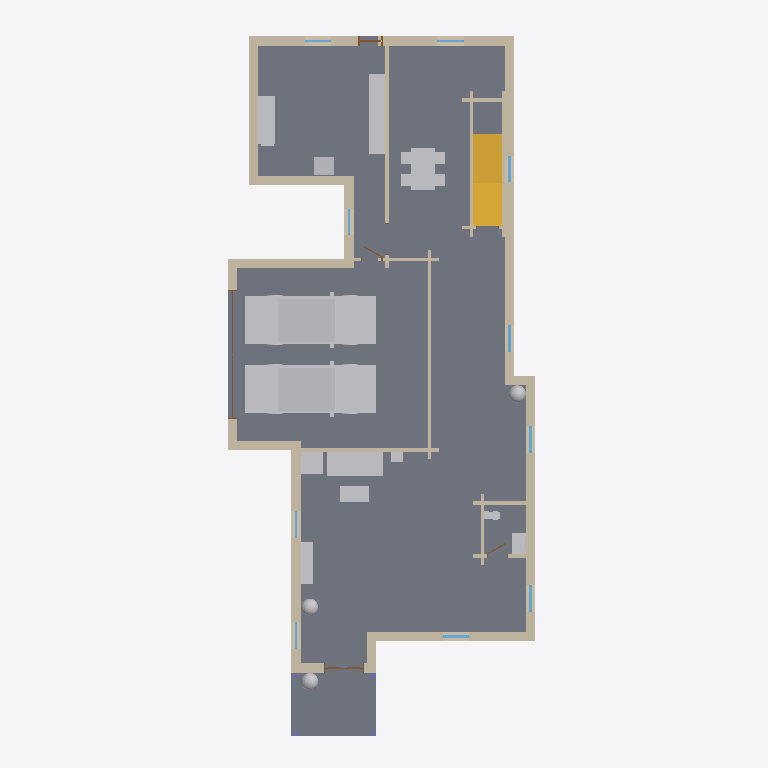
Plan cut of the same IFC building model at storey 'Level 1' (level 0.30 m, cut at 1.70 m), seen from above with north up, elements coloured by IFC class: 31 walls (beige), 16 other elements (light grey), 15 stairs (yellow), 10 windows (light blue), 5 doors (brown), 2 slabs (grey). Cut surfaces are drawn darker.
Extent 12.0 m × 26.8 m × 7.7 m (x, y, z). Storeys (2): Level 1 at 0.30 m; Level 2 at 3.50 m. Elements (179): 78 IfcWall, 33 IfcFurnishingElement, 25 IfcWindow, 15 IfcStair, 12 IfcDoor, 5 IfcRoof, 4 IfcColumn, 3 IfcRailing, 3 IfcSlab, 1 IfcFooting.

HEADER;
FILE_DESCRIPTION(('ViewDefinition [CoordinationView]'),'2;1');
FILE_NAME('quailoak-s1~spanish_colonial.ifc','2026-11-12T06:23:19',('',''),(''),'IfcOpenShell 0.8.0','IfcOpenShell 0.8.0','');
FILE_SCHEMA(('IFC4'));
ENDSEC;
DATA;
#23=IFCPROJECT('3$tFpaqNb43gzWQJ4dZ5Aj',#5,'b905235809',$,$,$,$,(#21),#19);
#24=IFCSITE('0w7pCWIcf8pOyztgAWDlYU',#5,'Site','',$,$,$,'Site',.COMPLEX.,(0,0,0),(0,0,0),0.0,$,$);
#25=IFCBUILDING('1cmP7Uf1HB$Q7ClJUaO2jS',#5,'OSM 905235809','',$,$,$,'OSM 905235809',.COMPLEX.,$,$,$);
#26=IFCBUILDINGSTOREY('2hnJm$Ywr2bReuUHZnApg0',#5,'Level 1','',$,$,$,'Level 1',.COMPLEX.,0.3);
#25126=IFCBUILDINGSTOREY('0zS_vozen0xg1BgLRdIMLx',#5,'Level 2','',$,$,$,'Level 2',.COMPLEX.,3.5);
#1057=IFCSLAB('34sOCBKEDDiRapWS5ZqHe8',#5,'Floor slab L1','',$,#595,#1056,$,.FLOOR.);
#21557=IFCFURNISHINGELEMENT('0lrobe5hb81OBPMKmPAJad',#5,'car','',$,#595,#21556,$);
#23004=IFCFURNISHINGELEMENT('3khZL2S2bBUgdQKsP_KMNH',#5,'car001','',$,#595,#23003,$);
#1126=IFCSLAB('1Z5NmCzrPAGej2q88$VDca',#5,'Porch deck','',$,#595,#1125,$,.FLOOR.);
#4535=IFCWALL('0O_QiImeH8iehljWKxdpUh',#5,'Exterior wall L008','',$,#595,#4534,$,.MOVABLE.);
#20110=IFCFURNISHINGELEMENT('14IGgBNm9Dlx_it76_iM0e',#5,'dining_table','',$,#595,#20109,$);
#2321=IFCWALL('2sl6XwRDP8gBYm8CjtAFTf',#5,'Exterior wall L004','',$,#595,#2320,$,.MOVABLE.);
#12552=IFCFURNISHINGELEMENT('0mo1RfeEH1XgUnLRXIS8jW',#5,'sofa','',$,#595,#12551,$);
#1335=IFCWALL('3_gmhsoGL72QAETndc87QF',#5,'Exterior wall L002','',$,#595,#1334,$,.MOVABLE.);
#19147=IFCFURNISHINGELEMENT('2aUJ0zWr9CZQN0bBD6uQh8',#5,'kitchen_run','',$,#595,#19146,$);
#6851=IFCWALL('25m39RrDD9XxlTI9kb5COD',#5,'Exterior wall L013','',$,#595,#6850,$,.MOVABLE.);
#9024=IFCWALL('3zuMHTz_96zeHx45YGQajF',#5,'Exterior wall L019','',$,#595,#9023,$,.MOVABLE.);
#8303=IFCWALL('2w4FJqiiD1xvciNXglFChA',#5,'Exterior wall L018','',$,#595,#8302,$,.MOVABLE.);
#5991=IFCWALL('0q4E2h2efA_QsVBYSeJU8M',#5,'Exterior wall L011','',$,#595,#5990,$,.MOVABLE.);
#7516=IFCWALL('2f__igATDEfANMzSsMFTSD',#5,'Exterior wall L016','',$,#595,#7515,$,.MOVABLE.);
#2955=IFCWALL('3WL9bIyi5AjuFzG7MsPi3J',#5,'Exterior wall L005','',$,#595,#2954,$,.MOVABLE.);
#19319=IFCFURNISHINGELEMENT('2EDHNC2nfFauSPXCk1HcfZ',#5,'kitchen_short','',$,#595,#19318,$);
#3351=IFCWALL('1DI0JRUZT4ABgpPUa1aISy',#5,'Interior wall L1','',$,#595,#3350,$,.MOVABLE.);
#1687=IFCWALL('2269dDHUDC7Qs_y62cK4mf',#5,'Exterior wall L003','',$,#595,#1686,$,.MOVABLE.);
#7867=IFCWALL('27aJFE3KvDOfN83vhwNyzI',#5,'Exterior wall L017','',$,#595,#7866,$,.MOVABLE.);
#5194=IFCWALL('29kNSUgn510AhO8AAPJDpL',#5,'Exterior wall L009','',$,#595,#5193,$,.MOVABLE.);
#3876=IFCWALL('01EES_qC92g9fPope82Lcz',#5,'Exterior wall L007','',$,#595,#3875,$,.MOVABLE.);
#1191=IFCWALL('2faRVvFfv0khiAOYHmCRl9',#5,'Exterior wall L1','',$,#595,#1190,$,.MOVABLE.);
#7449=IFCWALL('1sPs9h5u9FNgxCSB7oYQp0',#5,'Interior wall L009','',$,#595,#7448,$,.MOVABLE.);
#12754=IFCFURNISHINGELEMENT('0Tu4SwGuf6mfz2DhDtcryv',#5,'tv_unit','',$,#595,#12753,$);
#3425=IFCWALL('0i9ohRODf6K9YuW8ZBVpae',#5,'Interior wall L002','',$,#595,#3424,$,.MOVABLE.);
#7345=IFCWALL('1eWEK4hkTFWO1poL4Awiuu',#5,'Exterior wall L014','',$,#595,#7344,$,.MOVABLE.);
#12863=IFCFURNISHINGELEMENT('3GlkneBnHFEgAuXZ9m7TE$',#5,'armchair','',$,#595,#12862,$);
#5556=IFCWALL('0ArD1LmuP6GvmKuXc9ZYDM',#5,'Exterior wall L010','',$,#595,#5555,$,.MOVABLE.);
#12695=IFCFURNISHINGELEMENT('3nfwdF5S5D0wYNIIIynwkb',#5,'coffee_table','',$,#595,#12694,$);
#3487=IFCWALL('09bSsp7fj1jBGTK8NOPmPa',#5,'Interior wall L004','',$,#595,#3486,$,.MOVABLE.);
#3549=IFCWALL('3_VpBbUYv17fttkqJ6xNSg',#5,'Interior wall L006','',$,#595,#3548,$,.MOVABLE.);
#3300=IFCWALL('2vP5aefmrCbPkzYJr_48UQ',#5,'Exterior wall L006','',$,#595,#3299,$,.MOVABLE.);
#19178=IFCFURNISHINGELEMENT('0LCryq5VX73BXOLOBVl0mq',#5,'fridge','',$,#595,#19177,$);
#23306=IFCFURNISHINGELEMENT('3mqjLuKR9C7glw3Y7bQCib',#5,'vanity','',$,#595,#23305,$);
#6355=IFCWALL('3SA8CjHwP6D9qYbWOyp6hA',#5,'Exterior wall L012','',$,#595,#6354,$,.MOVABLE.);
#15950=IFCFURNISHINGELEMENT('24Q8UCGuPBSg5EdDB4wQ7_',#5,'plant001','',$,#595,#15949,$);
#12387=IFCFURNISHINGELEMENT('2qJHNiJlnDjRbNdX_vO4oq',#5,'plant','',$,#595,#12386,$);
#19006=IFCFURNISHINGELEMENT('3gL5$hZoz2Auv4s77dR7_e',#5,'plant002','',$,#595,#19005,$);
#3518=IFCWALL('2ZQ7j$gnH33A5vHGnzOhdP',#5,'Interior wall L005','',$,#595,#3517,$,.MOVABLE.);
#23395=IFCSTAIR('2HSCXq$WD5gOR82MMSng43',#5,'Stair flight002','',$,#595,#23394,$,.STRAIGHT_RUN_STAIR.);
#23685=IFCSTAIR('0zGxKrbhjDuv87piqAF93T',#5,'Stair flight012','',$,#595,#23684,$,.STRAIGHT_RUN_STAIR.);
#7311=IFCWALL('2c5v00MTT3DBGkc3kr1Smc',#5,'Interior wall L008','',$,#595,#7310,$,.MOVABLE.);
#23337=IFCSTAIR('2QDnmvIo5FOes_7lzLQj2h',#5,'Stair flight','',$,#595,#23336,$,.STRAIGHT_RUN_STAIR.);
#23366=IFCSTAIR('0rraOJA8D6L8wm0vJASM$Z',#5,'Stair flight001','',$,#595,#23365,$,.STRAIGHT_RUN_STAIR.);
#23424=IFCSTAIR('39Bj5D0CT4hen_Fr9Hmx_B',#5,'Stair flight003','',$,#595,#23423,$,.STRAIGHT_RUN_STAIR.);
#23453=IFCSTAIR('3hd7Itqqr5Pu2fEL_RFbdP',#5,'Stair flight004','',$,#595,#23452,$,.STRAIGHT_RUN_STAIR.);
#23482=IFCSTAIR('1OEmdkHOPBfvi0DtUMui2g',#5,'Stair flight005','',$,#595,#23481,$,.STRAIGHT_RUN_STAIR.);
#23540=IFCSTAIR('0$zDRtFUb4AfXYjK0gCbfs',#5,'Stair flight007','',$,#595,#23539,$,.STRAIGHT_RUN_STAIR.);
#23569=IFCSTAIR('0bGdhQkwT1rvn6_TJJpkoZ',#5,'Stair flight008','',$,#595,#23568,$,.STRAIGHT_RUN_STAIR.);
#23598=IFCSTAIR('2mKCLovznC7Q1OSPzVUFrw',#5,'Stair flight009','',$,#595,#23597,$,.STRAIGHT_RUN_STAIR.);
#23511=IFCSTAIR('3MoPoEEfn7ovW5U3b83c2c',#5,'Stair flight006','',$,#595,#23510,$,.STRAIGHT_RUN_STAIR.);
#23656=IFCSTAIR('0o1nX6zr95bxlMRjIoEE1H',#5,'Stair flight011','',$,#595,#23655,$,.STRAIGHT_RUN_STAIR.);
#23627=IFCSTAIR('1XtcRDnGj5Xw_qbbsMr4AO',#5,'Stair flight010','',$,#595,#23626,$,.STRAIGHT_RUN_STAIR.);
#23743=IFCSTAIR('1DPQ994WzAAwryLmMLRk6E',#5,'Stair flight014','',$,#595,#23742,$,.STRAIGHT_RUN_STAIR.);
#23714=IFCSTAIR('0UUBFVLH168Ra6LFdrkQZ2',#5,'Stair flight013','',$,#595,#23713,$,.STRAIGHT_RUN_STAIR.);
#7742=IFCWALL('2vxpcapqb5oulQTZJaUTex',#5,'Interior wall L011','',$,#595,#7741,$,.MOVABLE.);
#7898=IFCWALL('05zS_9L092SxoQZBMWb9jd',#5,'Interior wall L013','',$,#595,#7897,$,.MOVABLE.);
#1290=IFCDOOR('2jlhiN2K57AfT43vZQOLuz',#5,'Door','',$,#595,#1289,$,1000.0,$,.DOOR.,.SINGLE_SWING_LEFT.,$);
#23221=IFCFURNISHINGELEMENT('1GXNVztL5Fvvp0sbiC_Ejb',#5,'toilet','',$,#595,#23220,$);
#3456=IFCWALL('0Ocj9RM1TFUAxFVP0qvvMd',#5,'Interior wall L003','',$,#595,#3455,$,.MOVABLE.);
#12894=IFCFURNISHINGELEMENT('0tUTTB5Oj2oPio30ezYKeW',#5,'end_table','',$,#595,#12893,$);
#7209=IFCWALL('27WSRiC7f27wxyDmRqKKqn',#5,'Interior wall L007','',$,#595,#7208,$,.MOVABLE.);
#7482=IFCWALL('3C277ltPr9QQgRPCAwfuP7',#5,'Exterior wall L015','',$,#595,#7481,$,.MOVABLE.);
#4183=IFCWINDOW('3GzvnUv95ABeZXuS7Mx_gj',#5,'Window003','',$,#595,#4182,$,1000.0,$,.WINDOW.,.SINGLE_PANEL.,$);
#5501=IFCWINDOW('11Z2DekSPECf2wlD3jbnVl',#5,'Window005','',$,#595,#5500,$,1000.0,$,.WINDOW.,.SINGLE_PANEL.,$);
#6298=IFCWINDOW('3t4iAF6p12UvMH26kwt_45',#5,'Window007','',$,#595,#6297,$,1000.0,$,.WINDOW.,.SINGLE_PANEL.,$);
#6510=IFCDOOR('2khBJrt$v1Hes3yj16fLVy',#5,'Door002','',$,#595,#6509,$,1000.0,$,.DOOR.,.SINGLE_SWING_LEFT.,$);
#8681=IFCDOOR('1VZJJw1L5DaO41X9PBpxCO',#5,'Door006','',$,#595,#8680,$,1000.0,$,.DOOR.,.SINGLE_SWING_LEFT.,$);
#4842=IFCWINDOW('3xIn1cVT575h99Qps9lRbZ',#5,'Window004','',$,#595,#4841,$,1000.0,$,.WINDOW.,.SINGLE_PANEL.,$);
#7158=IFCWINDOW('0GvGTTZdf2yv2g71h1Yv2u',#5,'Window008','',$,#595,#7157,$,1000.0,$,.WINDOW.,.SINGLE_PANEL.,$);
#1994=IFCWINDOW('2Og1LgRNvFn9v$RaKGtog3',#5,'Window','',$,#595,#1993,$,1000.0,$,.WINDOW.,.SINGLE_PANEL.,$);
#2628=IFCWINDOW('1xMbKM2Jn7_ewHv6PoALOx',#5,'Window001','',$,#595,#2627,$,1000.0,$,.WINDOW.,.SINGLE_PANEL.,$);
#9331=IFCWINDOW('11dJ6Nqyn2ahZWVakiTT$3',#5,'Window010','',$,#595,#9330,$,1000.0,$,.WINDOW.,.SINGLE_PANEL.,$);
#3262=IFCWINDOW('0i9MLEecbBdOF2Kp73HfmO',#5,'Window002','',$,#595,#3261,$,1000.0,$,.WINDOW.,.SINGLE_PANEL.,$);
#8610=IFCWINDOW('2tmAbhh698LguR0WWglqEI',#5,'Window009','',$,#595,#8609,$,1000.0,$,.WINDOW.,.SINGLE_PANEL.,$);
#7793=IFCWALL('1gkTMFOQHCUuPSIARMBm$b',#5,'Interior wall L012','',$,#595,#7792,$,.MOVABLE.);
#7711=IFCDOOR('1GIzOPHjP4Uxw5dywBYTeo',#5,'Door004','',$,#595,#7710,$,1000.0,$,.DOOR.,.SINGLE_SWING_LEFT.,$);
#7280=IFCDOOR('0EGzuVE3b0fOjtH9OWL1y5',#5,'Door003','',$,#595,#7279,$,1000.0,$,.DOOR.,.SINGLE_SWING_LEFT.,$);
ENDSEC;
